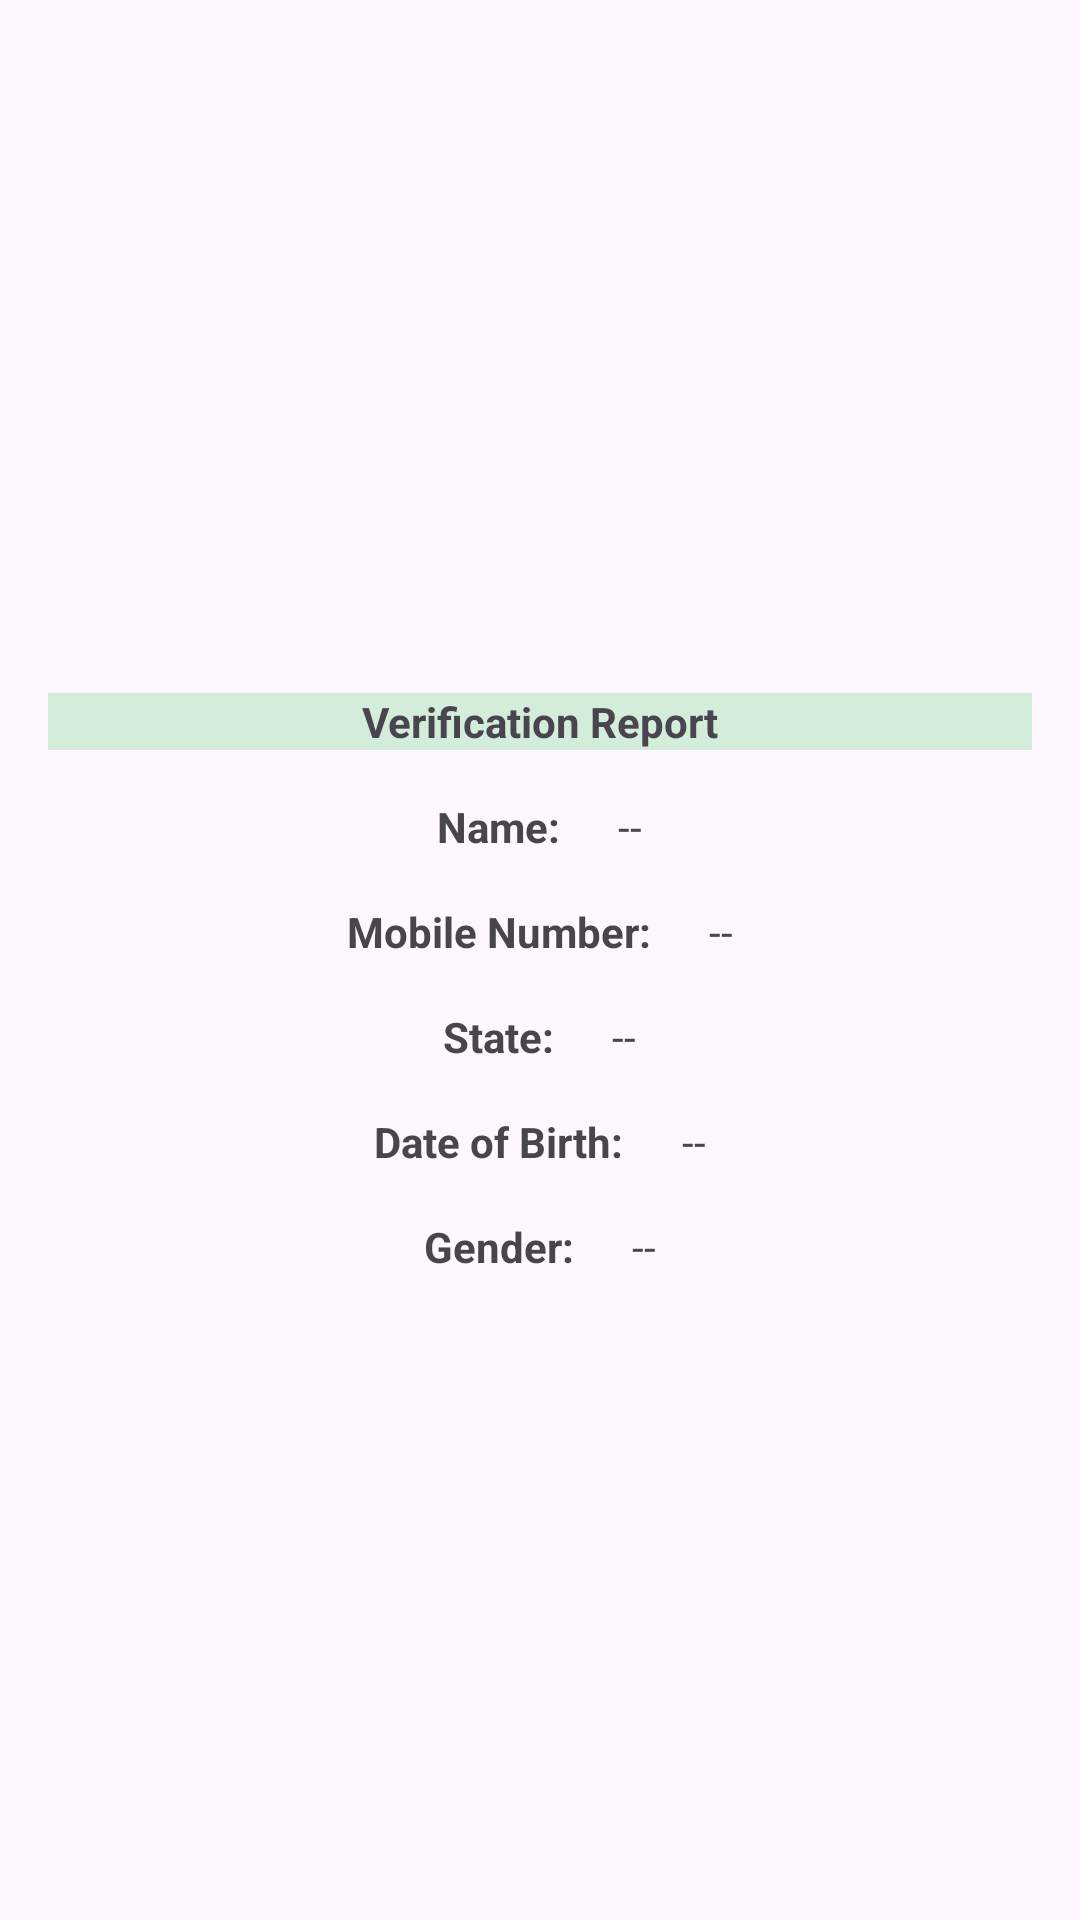

This screen was rendered from an Android layout file. Write that file and the resources it references.
<!-- AndroidManifest.xml: application theme Theme.AadhaarCard -->
<!-- res/layout/activity_view_report.xml -->
<?xml version="1.0" encoding="utf-8"?>
<androidx.constraintlayout.widget.ConstraintLayout xmlns:android="http://schemas.android.com/apk/res/android"
    android:layout_width="match_parent"
    android:layout_height="match_parent">

    <LinearLayout xmlns:android="http://schemas.android.com/apk/res/android"
        android:layout_width="match_parent"
        android:layout_height="match_parent"
        android:orientation="vertical"
        android:padding="16dp"
        android:gravity="center" >

        <TextView
            android:layout_width="match_parent"
            android:layout_height="wrap_content"
            android:background="@color/faint_green"
            android:textAlignment="center"
            android:textStyle="bold"
            android:text="Verification Report"
            android:layout_marginTop="16dp" />

        <LinearLayout
            android:layout_width="wrap_content"
            android:layout_height="wrap_content"
            android:orientation="horizontal"
            android:layout_gravity="center_horizontal"
            android:layout_marginTop="16dp">

            <TextView
                android:layout_width="wrap_content"
                android:layout_height="wrap_content"
                android:text="Name: "
                android:textStyle="bold"
                android:layout_marginEnd="16dp" />

            <TextView
                android:id="@+id/userName"
                android:layout_width="wrap_content"
                android:layout_height="wrap_content"
                android:text="--" />

        </LinearLayout>

        <LinearLayout
            android:layout_width="wrap_content"
            android:layout_height="wrap_content"
            android:orientation="horizontal"
            android:layout_gravity="center_horizontal"
            android:layout_marginTop="16dp">

            <TextView
                android:layout_width="wrap_content"
                android:layout_height="wrap_content"
                android:text="Mobile Number: "
                android:textStyle="bold"
                android:layout_marginEnd="16dp" />

            <TextView
                android:id="@+id/mobileNumber"
                android:layout_width="wrap_content"
                android:layout_height="wrap_content"
                android:text="--" />

        </LinearLayout>

        <LinearLayout
            android:layout_width="wrap_content"
            android:layout_height="wrap_content"
            android:orientation="horizontal"
            android:layout_gravity="center_horizontal"
            android:layout_marginTop="16dp">

            <TextView
                android:layout_width="wrap_content"
                android:layout_height="wrap_content"
                android:text="State: "
                android:textStyle="bold"
                android:layout_marginEnd="16dp" />

            <TextView
                android:id="@+id/state"
                android:layout_width="wrap_content"
                android:layout_height="wrap_content"
                android:text="--" />

        </LinearLayout>

        <LinearLayout
            android:layout_width="wrap_content"
            android:layout_height="wrap_content"
            android:orientation="horizontal"
            android:layout_gravity="center_horizontal"
            android:layout_marginTop="16dp">

            <TextView
                android:layout_width="wrap_content"
                android:layout_height="wrap_content"
                android:text="Date of Birth: "
                android:textStyle="bold"
                android:layout_marginEnd="16dp" />

            <TextView
                android:id="@+id/userDob"
                android:layout_width="wrap_content"
                android:layout_height="wrap_content"
                android:text="--" />

        </LinearLayout>

        <LinearLayout
            android:layout_width="wrap_content"
            android:layout_height="wrap_content"
            android:orientation="horizontal"
            android:layout_gravity="center_horizontal"
            android:layout_marginTop="16dp">

            <TextView
                android:layout_width="wrap_content"
                android:layout_height="wrap_content"
                android:text="Gender: "
                android:textStyle="bold"
                android:layout_marginEnd="16dp" />

            <TextView
                android:id="@+id/userGender"
                android:layout_width="wrap_content"
                android:layout_height="wrap_content"
                android:text="--" />

        </LinearLayout>

    </LinearLayout>

</androidx.constraintlayout.widget.ConstraintLayout>
<!-- resources referenced by this layout -->
<resources>
  <color name="faint_green">#D4EDDA</color>
  <style name="Theme.AadhaarCard" parent="Base.Theme.AadhaarCard" />
  <style name="Base.Theme.AadhaarCard" parent="Theme.Material3.DayNight.NoActionBar">
          
          
      </style>
</resources>
